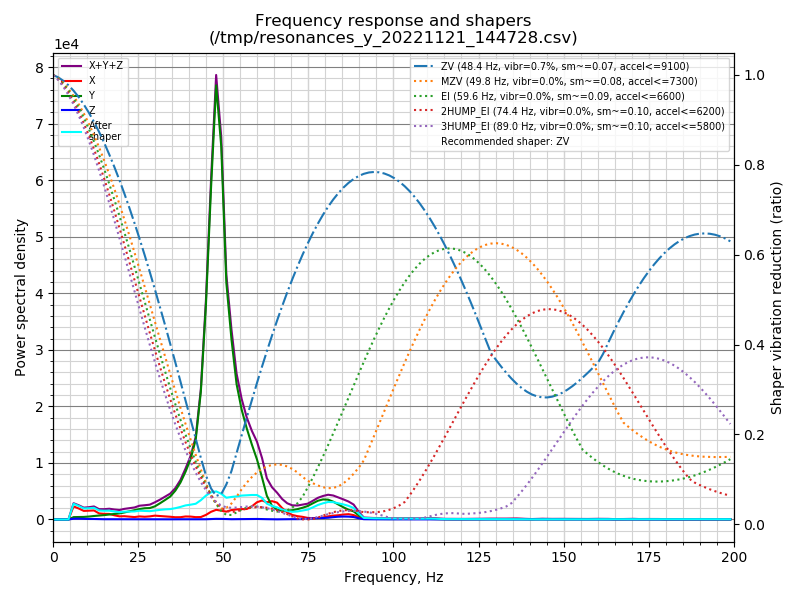

Source data for this figure (header and first rows):
freq, psd_x, psd_y, psd_z, psd_xyz
0.0, 2.876e+03, 9.177e+02, 1.471e+02, 3.941e+03
1.5, 1.173e+04, 1.115e+03, 7.864e+02, 1.363e+04
3.0, 1.262e+04, 1.043e+03, 9.488e+02, 1.461e+04
4.5, 1.118e+04, 1.471e+03, 8.631e+02, 1.352e+04
6.0, 1.413e+04, 2.577e+03, 8.443e+02, 1.755e+04
7.5, 1.480e+04, 3.281e+03, 1.113e+03, 1.919e+04
9.0, 1.385e+04, 4.142e+03, 1.087e+03, 1.908e+04
10.5, 1.656e+04, 5.531e+03, 9.527e+02, 2.304e+04
12.0, 1.933e+04, 7.499e+03, 1.081e+03, 2.791e+04
13.5, 1.463e+04, 9.372e+03, 8.432e+02, 2.484e+04
15.0, 1.510e+04, 1.174e+04, 7.225e+02, 2.756e+04
16.5, 1.633e+04, 1.457e+04, 6.794e+02, 3.157e+04
18.0, 1.338e+04, 1.796e+04, 6.543e+02, 3.200e+04
19.5, 1.090e+04, 2.120e+04, 8.985e+02, 3.300e+04
20.9, 1.225e+04, 2.606e+04, 1.088e+03, 3.940e+04
22.4, 1.149e+04, 3.258e+04, 9.279e+02, 4.500e+04
23.9, 1.032e+04, 3.979e+04, 9.354e+02, 5.104e+04
25.4, 1.391e+04, 4.722e+04, 1.124e+03, 6.225e+04
26.9, 1.306e+04, 5.370e+04, 1.306e+03, 6.807e+04
28.4, 1.576e+04, 5.764e+04, 1.409e+03, 7.482e+04
29.9, 2.040e+04, 6.970e+04, 1.234e+03, 9.133e+04
31.4, 1.916e+04, 9.037e+04, 1.101e+03, 1.106e+05
32.9, 1.806e+04, 1.139e+05, 1.343e+03, 1.333e+05
34.4, 1.672e+04, 1.401e+05, 1.133e+03, 1.579e+05
35.9, 1.438e+04, 1.836e+05, 1.504e+03, 1.995e+05
37.4, 1.532e+04, 2.445e+05, 1.757e+03, 2.616e+05
38.9, 2.080e+04, 3.294e+05, 1.593e+03, 3.518e+05
40.4, 2.086e+04, 4.333e+05, 1.296e+03, 4.555e+05
41.9, 1.748e+04, 5.944e+05, 1.621e+03, 6.135e+05
43.4, 1.885e+04, 9.824e+05, 1.783e+03, 1.003e+06
44.9, 3.648e+04, 1.710e+06, 1.909e+03, 1.749e+06
46.4, 6.327e+04, 2.728e+06, 3.369e+03, 2.795e+06
47.9, 8.205e+04, 3.686e+06, 5.569e+03, 3.774e+06
49.4, 7.722e+04, 3.265e+06, 5.263e+03, 3.348e+06
50.9, 7.089e+04, 2.134e+06, 3.582e+03, 2.208e+06
52.4, 8.750e+04, 1.674e+06, 2.639e+03, 1.765e+06
53.9, 9.604e+04, 1.294e+06, 3.384e+03, 1.394e+06
55.4, 1.016e+05, 1.077e+06, 4.140e+03, 1.183e+06
56.9, 1.060e+05, 9.178e+05, 4.682e+03, 1.028e+06
58.4, 1.359e+05, 7.752e+05, 5.500e+03, 9.167e+05
59.9, 1.829e+05, 6.370e+05, 5.712e+03, 8.256e+05
61.4, 2.069e+05, 4.548e+05, 5.148e+03, 6.668e+05
62.8, 1.914e+05, 2.637e+05, 3.598e+03, 4.586e+05
64.3, 2.090e+05, 1.563e+05, 2.310e+03, 3.676e+05
65.8, 1.965e+05, 1.141e+05, 1.913e+03, 3.125e+05
67.3, 1.356e+05, 1.056e+05, 2.857e+03, 2.441e+05
68.8, 8.543e+04, 1.083e+05, 3.646e+03, 1.974e+05
70.3, 5.606e+04, 1.159e+05, 4.281e+03, 1.762e+05
71.8, 4.217e+04, 1.315e+05, 4.267e+03, 1.779e+05
73.3, 3.435e+04, 1.525e+05, 6.109e+03, 1.930e+05
74.8, 2.115e+04, 1.783e+05, 1.016e+04, 2.096e+05
76.3, 1.801e+04, 2.186e+05, 1.567e+04, 2.523e+05
77.8, 2.097e+04, 2.582e+05, 1.941e+04, 2.986e+05
79.3, 2.782e+04, 2.818e+05, 2.056e+04, 3.302e+05
80.8, 4.510e+04, 2.839e+05, 2.530e+04, 3.543e+05
82.3, 5.588e+04, 2.597e+05, 3.409e+04, 3.497e+05
83.8, 6.319e+04, 2.224e+05, 4.134e+04, 3.269e+05
85.3, 7.486e+04, 1.844e+05, 4.444e+04, 3.037e+05
86.8, 8.194e+04, 1.501e+05, 4.399e+04, 2.761e+05
88.3, 6.859e+04, 1.268e+05, 3.848e+04, 2.339e+05
... 74 more rows
